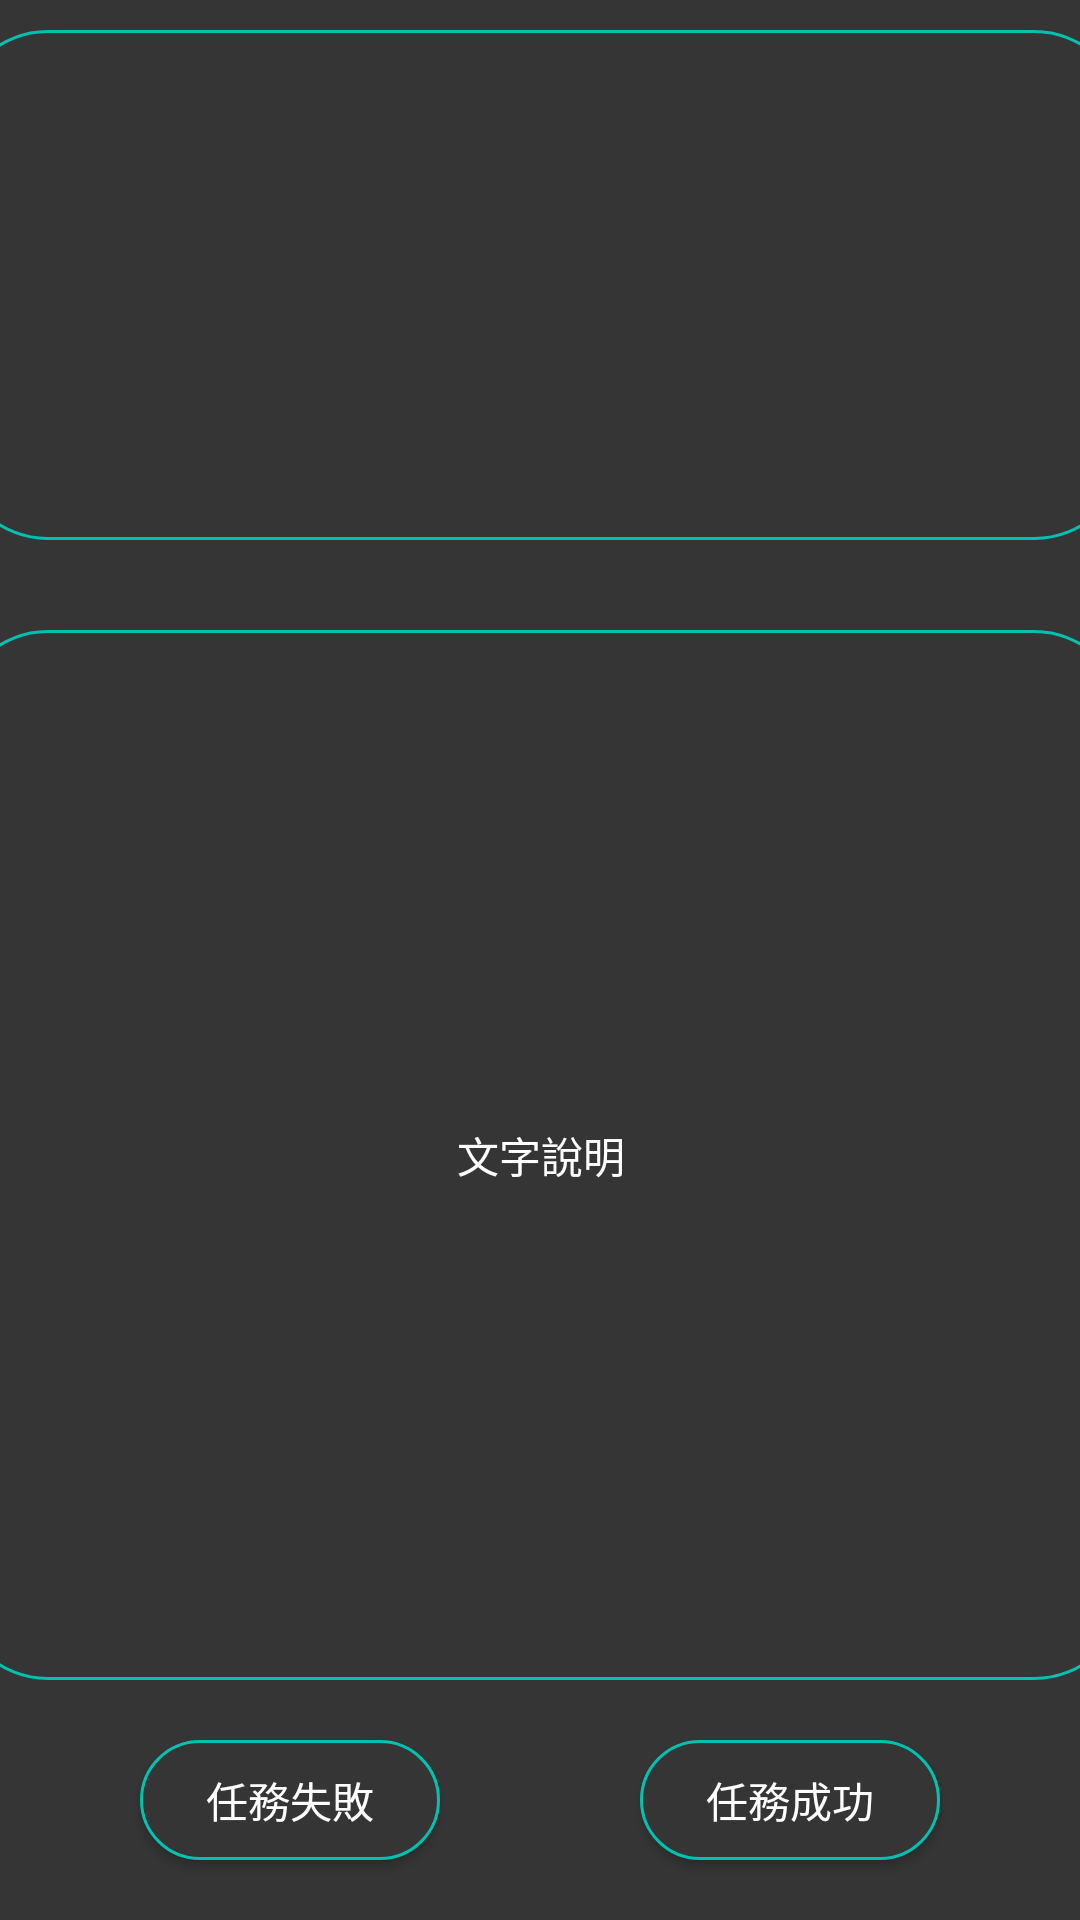

Here is an Android app screen rendered from its layout file. Give the layout XML and the strings, colors and styles it references.
<!-- AndroidManifest.xml: application theme AppTheme -->
<!-- res/layout/activity_check_mission.xml -->
<?xml version="1.0" encoding="utf-8"?>
<androidx.constraintlayout.widget.ConstraintLayout xmlns:android="http://schemas.android.com/apk/res/android"
    xmlns:app="http://schemas.android.com/apk/res-auto"
    xmlns:tools="http://schemas.android.com/tools"
    android:layout_width="match_parent"
    android:layout_height="match_parent"
    tools:context=".missionManager.CheckMissionActivity"
    android:background="@color/mainBackground">

    <ImageView
        android:id="@+id/imgv_download"
        android:layout_width="390dp"
        android:layout_height="0dp"
        android:background="@drawable/shape_button"
        android:layout_margin="10dp"
        android:padding="20dp"

        app:layout_constraintStart_toStartOf="parent"
        app:layout_constraintEnd_toEndOf="parent"
        app:layout_constraintBottom_toTopOf="@id/tv_reported_descript"
        app:layout_constraintTop_toTopOf="parent"/>

    <TextView
        android:id="@+id/tv_reported_descript"
        android:layout_width="390dp"
        android:layout_height="350dp"
        android:hint="文字說明"
        android:textColorHint="@color/white"
        android:textColor="@color/white"
        android:background="@drawable/shape_button"
        android:layout_margin="20dp"
        android:padding="20dp"

        android:gravity="center"
        app:layout_constraintTop_toBottomOf="@id/imgv_download"
        app:layout_constraintBottom_toTopOf="@id/btn_success"
        app:layout_constraintStart_toStartOf="parent"
        app:layout_constraintEnd_toEndOf="parent"
        />

    <Button
        android:id="@+id/btn_success"
        android:layout_width="100dp"
        android:layout_height="40dp"
        android:hint="任務成功"
        android:textColorHint="@color/white"
        android:textColor="@color/white"
        android:background="@drawable/shape_button"

        android:layout_margin="20dp"
        app:layout_constraintBottom_toBottomOf="parent"
        app:layout_constraintStart_toEndOf="@id/btn_fail"
        app:layout_constraintEnd_toEndOf="parent"
        />
    <Button
        android:id="@+id/btn_fail"
        android:layout_width="100dp"
        android:layout_height="40dp"
        android:background="@drawable/shape_button"
        android:padding="5dp"
        android:text="任務失敗"
        android:textColor="@color/white"

        android:layout_margin="20dp"
        app:layout_constraintBottom_toBottomOf="parent"
        app:layout_constraintEnd_toStartOf="@id/btn_success"
        app:layout_constraintStart_toStartOf="parent"
        />

</androidx.constraintlayout.widget.ConstraintLayout>
<!-- resources referenced by this layout -->
<resources>
  <color name="mainBackground">#353535</color>
  <color name="white">#ffffff</color>
  <!-- drawable shape_button (drawable) -->
  <?xml version="1.0" encoding="utf-8"?>
  <shape xmlns:android="http://schemas.android.com/apk/res/android">
      <stroke
          android:color="@color/buttonText"
          android:width="1dp"/>
      <solid
          android:color="@color/mainBackground"/>
      <corners
          android:radius="30dp"/>
  
  </shape>
  <style name="AppTheme" parent="Theme.AppCompat.Light.NoActionBar">
          
          <item name="colorPrimary">@color/colorPrimary</item>
          <item name="colorPrimaryDark">@color/mainBackground</item>
          <item name="colorAccent">@color/buttonText</item>
      </style>
  <color name="buttonText">#01C2B0</color>
  <color name="colorPrimary">#008577</color>
</resources>
